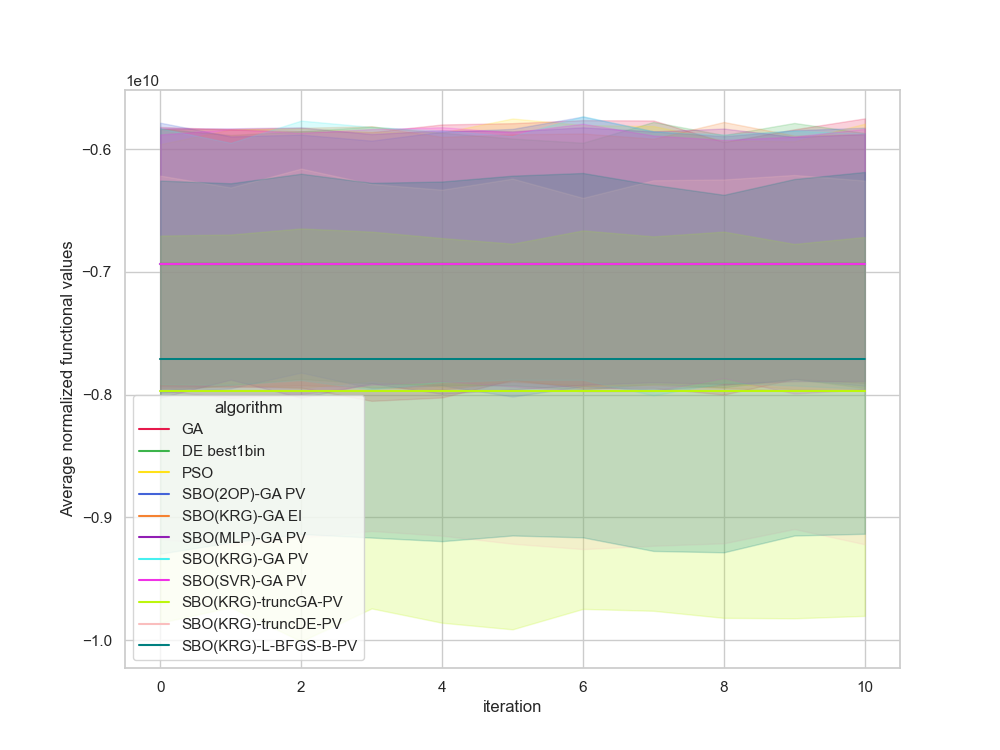

Data behind this chart, as committed beside it:
, Unnamed: 0, value, iteration, algorithm, replicate
0, 0.0, -7127459048, 0, GA, 0
1, 1.0, -7127459048, 1, GA, 0
2, 2.0, -7127459048, 2, GA, 0
3, 3.0, -7127459048, 3, GA, 0
4, 4.0, -7127459048, 4, GA, 0
5, 5.0, -7127459048, 5, GA, 0
6, 6.0, -7127459048, 6, GA, 0
7, 7.0, -7127459048, 7, GA, 0
8, 8.0, -7127459048, 8, GA, 0
9, 9.0, -7127459048, 9, GA, 0
10, 10.0, -7127459048, 10, GA, 0
11, 11.0, -7067976201, 0, GA, 1
12, 12.0, -7067976201, 1, GA, 1
13, 13.0, -7067976201, 2, GA, 1
14, 14.0, -7067976201, 3, GA, 1
15, 15.0, -7067976201, 4, GA, 1
16, 16.0, -7067976201, 5, GA, 1
17, 17.0, -7067976201, 6, GA, 1
18, 18.0, -7067976201, 7, GA, 1
19, 19.0, -7067976201, 8, GA, 1
20, 20.0, -7067976201, 9, GA, 1
21, 21.0, -7067976201, 10, GA, 1
22, 22.0, -6533272228, 0, GA, 2
23, 23.0, -6533272228, 1, GA, 2
24, 24.0, -6533272228, 2, GA, 2
25, 25.0, -6533272228, 3, GA, 2
26, 26.0, -6533272228, 4, GA, 2
27, 27.0, -6533272228, 5, GA, 2
28, 28.0, -6533272228, 6, GA, 2
29, 29.0, -6533272228, 7, GA, 2
30, 30.0, -6533272228, 8, GA, 2
31, 31.0, -6533272228, 9, GA, 2
32, 32.0, -6533272228, 10, GA, 2
33, 33.0, -8564561184, 0, GA, 3
34, 34.0, -8564561184, 1, GA, 3
35, 35.0, -8564561184, 2, GA, 3
36, 36.0, -8564561184, 3, GA, 3
37, 37.0, -8564561184, 4, GA, 3
38, 38.0, -8564561184, 5, GA, 3
39, 39.0, -8564561184, 6, GA, 3
40, 40.0, -8564561184, 7, GA, 3
41, 41.0, -8564561184, 8, GA, 3
42, 42.0, -8564561184, 9, GA, 3
43, 43.0, -8564561184, 10, GA, 3
44, 44.0, -4175434325, 0, GA, 4
45, 45.0, -4175434325, 1, GA, 4
46, 46.0, -4175434325, 2, GA, 4
47, 47.0, -4175434325, 3, GA, 4
48, 48.0, -4175434325, 4, GA, 4
49, 49.0, -4175434325, 5, GA, 4
50, 50.0, -4175434325, 6, GA, 4
51, 51.0, -4175434325, 7, GA, 4
52, 52.0, -4175434325, 8, GA, 4
53, 53.0, -4175434325, 9, GA, 4
54, 54.0, -4175434325, 10, GA, 4
55, 55.0, -9440511928, 0, GA, 5
56, 56.0, -9440511928, 1, GA, 5
57, 57.0, -9440511928, 2, GA, 5
58, 58.0, -9440511928, 3, GA, 5
59, 59.0, -9440511928, 4, GA, 5
... 1,150 more rows
